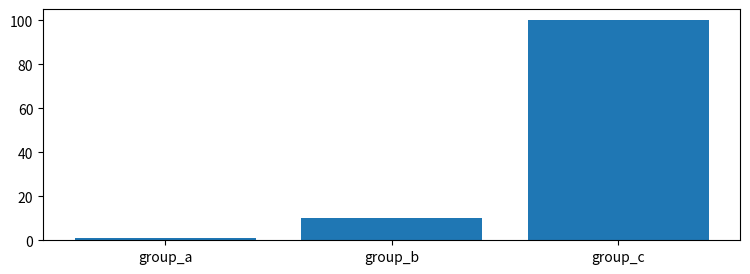
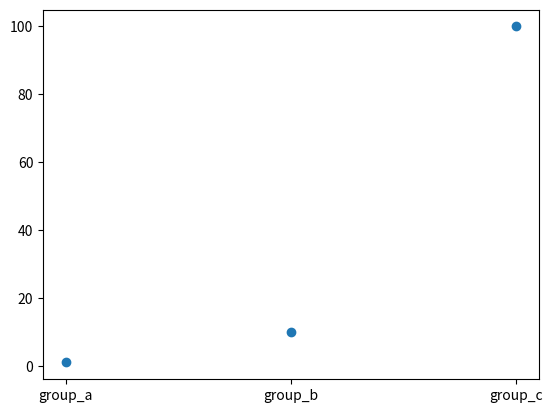
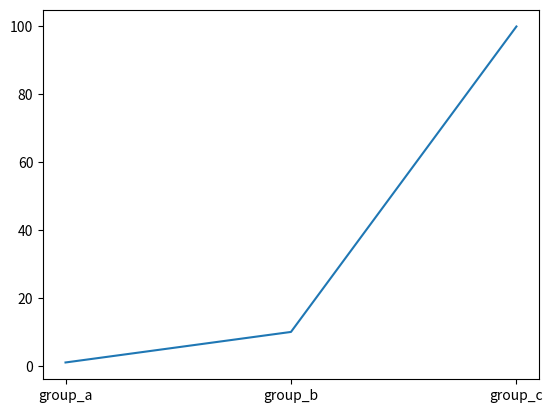

Write the Python code that produced these figures, in order.
#5

import matplotlib.pyplot as plt
import numpy as np

names = ['group_a', 'group_b', 'group_c']
values = [1, 10, 100]

#plt.figure: 새로운 figure 생성
plt.figure(figsize =(9,3))

#막대그래프
plt.bar(names, values,)

#점 그래프
plt.figure()
plt.scatter(names, values)

#선 그래프
plt.figure()
plt.plot(names, values)

plt.show()

#데이터 라벨이 미표기되는 문제
